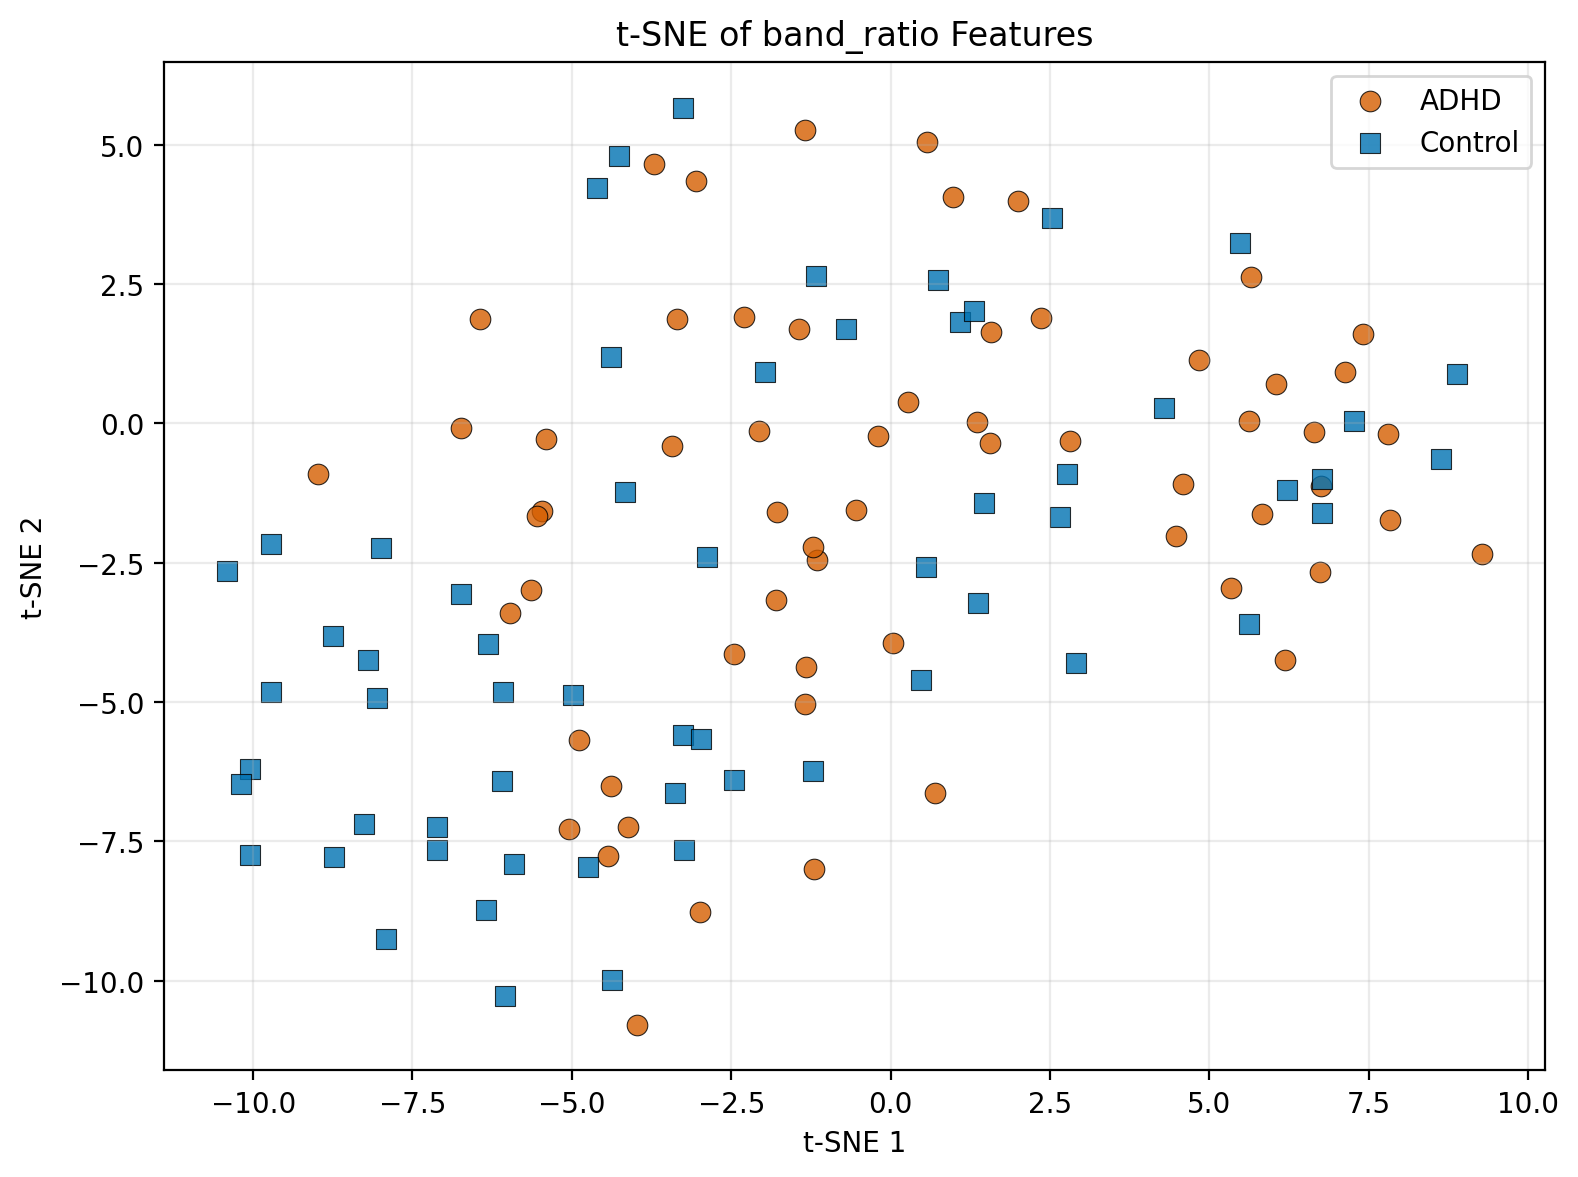

Data behind this chart, as committed beside it:
subject, label, label_name, file_path, tsne_1, tsne_2
v10p, 1, ADHD, data_raw/ADHD_part1/v10p.mat, 5.618, 0.03769
v12p, 1, ADHD, data_raw/ADHD_part1/v12p.mat, -4.383, -6.514
v14p, 1, ADHD, data_raw/ADHD_part1/v14p.mat, -5.468, -1.571
v15p, 1, ADHD, data_raw/ADHD_part1/v15p.mat, -2.983, -8.777
v173, 1, ADHD, data_raw/ADHD_part1/v173.mat, 0.9805, 4.058
v18p, 1, ADHD, data_raw/ADHD_part1/v18p.mat, -5.546, -1.671
v19p, 1, ADHD, data_raw/ADHD_part1/v19p.mat, -4.432, -7.763
v1p, 1, ADHD, data_raw/ADHD_part1/v1p.mat, 9.286, -2.35
v20p, 1, ADHD, data_raw/ADHD_part1/v20p.mat, -1.44, 1.687
v21p, 1, ADHD, data_raw/ADHD_part1/v21p.mat, -4.124, -7.238
v22p, 1, ADHD, data_raw/ADHD_part1/v22p.mat, 6.19, -4.249
v24p, 1, ADHD, data_raw/ADHD_part1/v24p.mat, 1.36, 0.02262
v25p, 1, ADHD, data_raw/ADHD_part1/v25p.mat, -8.986, -0.9059
v27p, 1, ADHD, data_raw/ADHD_part1/v27p.mat, -3.984, -10.79
v28p, 1, ADHD, data_raw/ADHD_part1/v28p.mat, 1.568, 1.629
v29p, 1, ADHD, data_raw/ADHD_part1/v29p.mat, -3.356, 1.877
v30p, 1, ADHD, data_raw/ADHD_part1/v30p.mat, -1.8, -3.169
v31p, 1, ADHD, data_raw/ADHD_part1/v31p.mat, 2.81, -0.3172
v32p, 1, ADHD, data_raw/ADHD_part1/v32p.mat, 6.64, -0.1647
v33p, 1, ADHD, data_raw/ADHD_part1/v33p.mat, 6.747, -1.12
v34p, 1, ADHD, data_raw/ADHD_part1/v34p.mat, -5.052, -7.277
v35p, 1, ADHD, data_raw/ADHD_part1/v35p.mat, -4.884, -5.693
v36p, 1, ADHD, data_raw/ADHD_part1/v36p.mat, 7.407, 1.6
v37p, 1, ADHD, data_raw/ADHD_part1/v37p.mat, 7.135, 0.9207
v38p, 1, ADHD, data_raw/ADHD_part1/v38p.mat, -5.404, -0.2803
v39p, 1, ADHD, data_raw/ADHD_part1/v39p.mat, -1.34, -5.042
v3p, 1, ADHD, data_raw/ADHD_part1/v3p.mat, 4.846, 1.127
v40p, 1, ADHD, data_raw/ADHD_part1/v40p.mat, 7.831, -1.745
v6p, 1, ADHD, data_raw/ADHD_part1/v6p.mat, 6.047, 0.7007
v8p, 1, ADHD, data_raw/ADHD_part1/v8p.mat, -2.299, 1.903
v177, 1, ADHD, data_raw/ADHD_part2/v177.mat, 6.741, -2.674
v179, 1, ADHD, data_raw/ADHD_part2/v179.mat, 5.649, 2.617
v181, 1, ADHD, data_raw/ADHD_part2/v181.mat, 0.698, -6.639
v183, 1, ADHD, data_raw/ADHD_part2/v183.mat, -3.714, 4.645
v190, 1, ADHD, data_raw/ADHD_part2/v190.mat, -1.324, -4.371
v196, 1, ADHD, data_raw/ADHD_part2/v196.mat, -1.161, -2.45
v198, 1, ADHD, data_raw/ADHD_part2/v198.mat, 4.581, -1.086
v200, 1, ADHD, data_raw/ADHD_part2/v200.mat, 1.565, -0.3485
v204, 1, ADHD, data_raw/ADHD_part2/v204.mat, 5.335, -2.962
v206, 1, ADHD, data_raw/ADHD_part2/v206.mat, 5.826, -1.623
v209, 1, ADHD, data_raw/ADHD_part2/v209.mat, -1.221, -2.217
v213, 1, ADHD, data_raw/ADHD_part2/v213.mat, 0.2767, 0.3752
v215, 1, ADHD, data_raw/ADHD_part2/v215.mat, 1.997, 3.994
v219, 1, ADHD, data_raw/ADHD_part2/v219.mat, 0.5769, 5.036
v227, 1, ADHD, data_raw/ADHD_part2/v227.mat, -1.205, -7.996
v231, 1, ADHD, data_raw/ADHD_part2/v231.mat, 7.796, -0.2014
v234, 1, ADHD, data_raw/ADHD_part2/v234.mat, 0.03174, -3.949
v236, 1, ADHD, data_raw/ADHD_part2/v236.mat, -5.641, -2.985
v238, 1, ADHD, data_raw/ADHD_part2/v238.mat, 4.472, -2.031
v244, 1, ADHD, data_raw/ADHD_part2/v244.mat, -5.968, -3.406
v246, 1, ADHD, data_raw/ADHD_part2/v246.mat, -3.058, 4.342
v250, 1, ADHD, data_raw/ADHD_part2/v250.mat, -2.071, -0.135
v254, 1, ADHD, data_raw/ADHD_part2/v254.mat, -2.462, -4.133
v263, 1, ADHD, data_raw/ADHD_part2/v263.mat, -3.427, -0.4067
v265, 1, ADHD, data_raw/ADHD_part2/v265.mat, -6.733, -0.08369
v270, 1, ADHD, data_raw/ADHD_part2/v270.mat, -0.1988, -0.2332
v274, 1, ADHD, data_raw/ADHD_part2/v274.mat, -6.436, 1.869
v279, 1, ADHD, data_raw/ADHD_part2/v279.mat, 2.355, 1.881
v284, 1, ADHD, data_raw/ADHD_part2/v284.mat, -0.5372, -1.554
v286, 1, ADHD, data_raw/ADHD_part2/v286.mat, -1.345, 5.259
... 61 more rows
